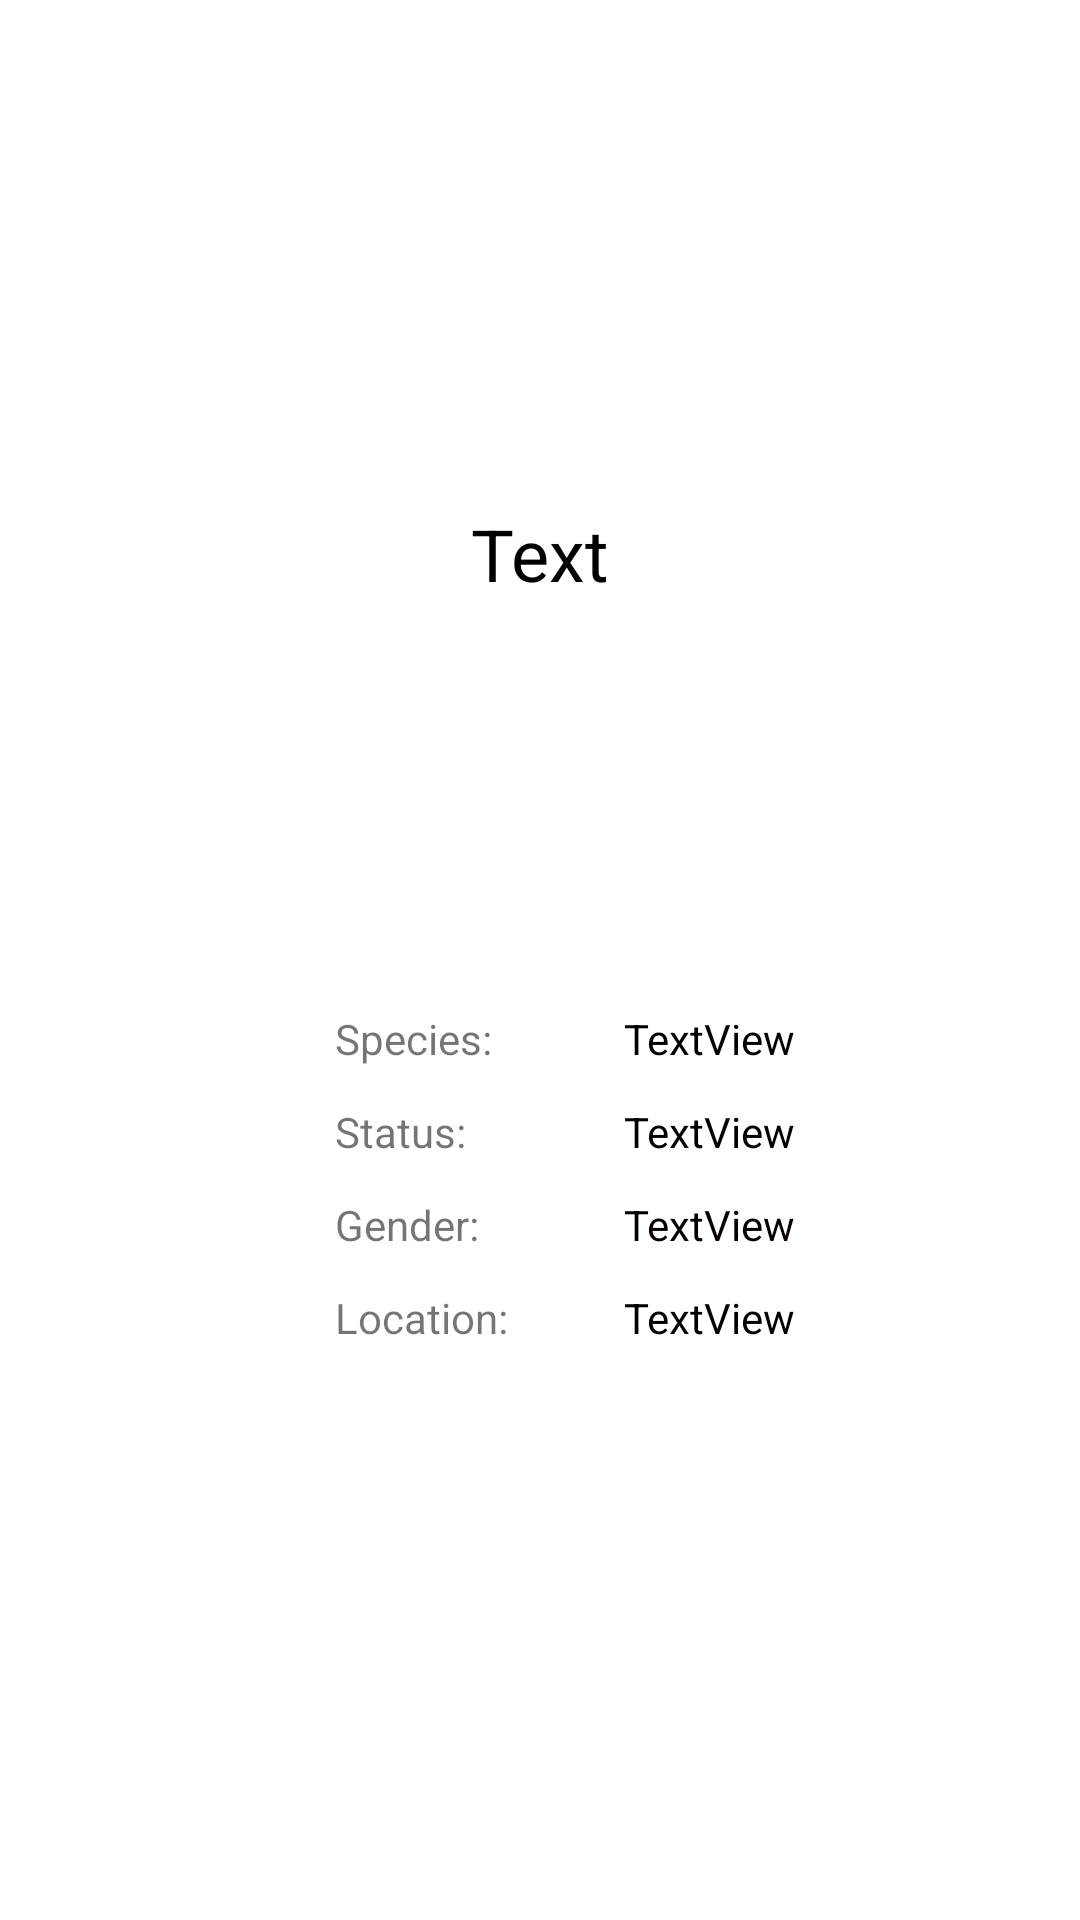

Here is an Android app screen rendered from its layout file. Give the layout XML and the strings, colors and styles it references.
<!-- AndroidManifest.xml: application theme Theme.RickAndMortyCharacters -->
<!-- res/layout/fragment_character.xml -->
<?xml version="1.0" encoding="utf-8"?>
<androidx.constraintlayout.widget.ConstraintLayout xmlns:android="http://schemas.android.com/apk/res/android"
    xmlns:app="http://schemas.android.com/apk/res-auto"
    xmlns:tools="http://schemas.android.com/tools"
    android:layout_width="match_parent"
    android:layout_height="match_parent"
    tools:context=".ui.characters.FragmentCharacter">

    <TextView
        android:id="@+id/fragment_character_tv_gender"
        android:layout_width="wrap_content"
        android:layout_height="wrap_content"
        android:layout_marginTop="12dp"
        android:text="Gender: "
        app:layout_constraintStart_toStartOf="@+id/fragment_character_tv_status"
        app:layout_constraintTop_toBottomOf="@+id/fragment_character_tv_status" />

    <TextView
        android:id="@+id/fragment_character_tv_status"
        android:layout_width="wrap_content"
        android:layout_height="wrap_content"
        android:layout_marginTop="12dp"
        android:text="Status:"
        app:layout_constraintStart_toStartOf="@+id/fragment_character_tv_species"
        app:layout_constraintTop_toBottomOf="@+id/fragment_character_tv_species" />

    <TextView
        android:id="@+id/fragment_character_tv_species"
        android:layout_width="wrap_content"
        android:layout_height="wrap_content"
        android:layout_marginTop="16dp"
        android:text="Species:"
        app:layout_constraintEnd_toEndOf="parent"
        app:layout_constraintHorizontal_bias="0.363"
        app:layout_constraintStart_toStartOf="parent"
        app:layout_constraintTop_toBottomOf="@+id/fragment_character_img" />

    <TextView
        android:id="@+id/fragment_character_tv_name"
        android:layout_width="wrap_content"
        android:layout_height="wrap_content"
        android:text="Text"
        android:textColor="#000000"
        android:textSize="24sp"
        app:layout_constraintBottom_toBottomOf="parent"
        app:layout_constraintEnd_toEndOf="parent"
        app:layout_constraintStart_toStartOf="parent"
        app:layout_constraintTop_toTopOf="parent"
        app:layout_constraintVertical_bias="0.277" />

    <ImageView
        android:id="@+id/fragment_character_img"
        android:layout_width="300px"
        android:layout_height="300px"
        android:layout_marginTop="20dp"
        app:layout_constraintEnd_toEndOf="parent"
        app:layout_constraintHorizontal_bias="0.498"
        app:layout_constraintStart_toStartOf="parent"
        app:layout_constraintTop_toBottomOf="@+id/fragment_character_tv_name"
        tools:src="@tools:sample/avatars" />

    <TextView
        android:id="@+id/fragment_character_tv_isSpecies"
        android:layout_width="wrap_content"
        android:layout_height="wrap_content"
        android:layout_marginStart="44dp"
        android:text="TextView"
        android:textColor="#000000"
        app:layout_constraintStart_toEndOf="@+id/fragment_character_tv_species"
        app:layout_constraintTop_toTopOf="@+id/fragment_character_tv_species" />

    <TextView
        android:id="@+id/fragment_character_tv_isStatus"
        android:layout_width="wrap_content"
        android:layout_height="wrap_content"
        android:text="TextView"
        android:textColor="#050000"
        app:layout_constraintStart_toStartOf="@+id/fragment_character_tv_isSpecies"
        app:layout_constraintTop_toTopOf="@+id/fragment_character_tv_status" />

    <TextView
        android:id="@+id/fragment_character_tv_isGender"
        android:layout_width="wrap_content"
        android:layout_height="wrap_content"
        android:text="TextView"
        android:textColor="#070000"
        app:layout_constraintStart_toStartOf="@+id/fragment_character_tv_isStatus"
        app:layout_constraintTop_toTopOf="@+id/fragment_character_tv_gender" />

    <TextView
        android:id="@+id/fragment_character_tv_location"
        android:layout_width="wrap_content"
        android:layout_height="wrap_content"
        android:layout_marginTop="12dp"
        android:text="Location:"
        app:layout_constraintStart_toStartOf="@+id/fragment_character_tv_gender"
        app:layout_constraintTop_toBottomOf="@+id/fragment_character_tv_gender" />

    <TextView
        android:id="@+id/fragment_character_tv_isLocation"
        android:layout_width="100dp"
        android:layout_height="wrap_content"
        android:text="TextView"
        android:textColor="#000000"
        app:layout_constraintStart_toStartOf="@+id/fragment_character_tv_isGender"
        app:layout_constraintTop_toTopOf="@+id/fragment_character_tv_location" />

</androidx.constraintlayout.widget.ConstraintLayout>
<!-- resources referenced by this layout -->
<resources>
  <style name="Theme.RickAndMortyCharacters" parent="Theme.MaterialComponents.Light.DarkActionBar">
          
          <item name="colorPrimary">@color/purple_500</item>
          <item name="colorPrimaryVariant">@color/purple_700</item>
          <item name="colorOnPrimary">@color/white</item>
          
          <item name="colorSecondary">@color/teal_200</item>
          <item name="colorSecondaryVariant">@color/teal_700</item>
          <item name="colorOnSecondary">@color/black</item>
          
          <item name="android:statusBarColor" tools:targetApi="l">?attr/colorPrimaryVariant</item>
          
      </style>
  <!-- not gathered from this repository: default colours our renderer supplied (Android Studio template values) -->
  <color name="purple_500">#FF6200EE</color>
  <color name="purple_700">#FF3700B3</color>
  <color name="teal_200">#FF03DAC5</color>
  <color name="teal_700">#FF018786</color>
  <color name="black">#FF000000</color>
  <color name="white">#FFFFFFFF</color>
</resources>
